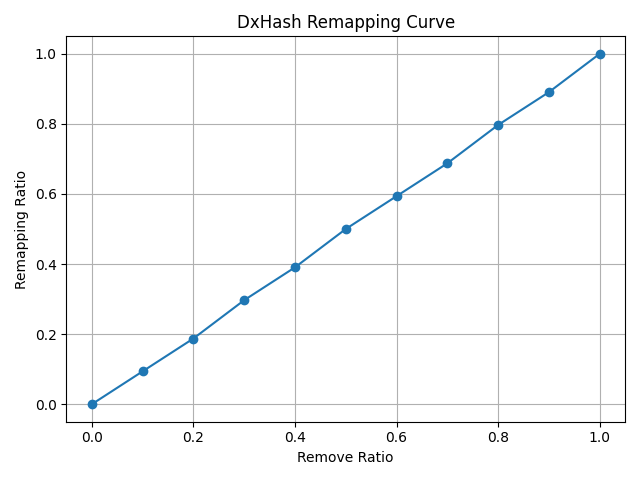

The table this chart was drawn from, first rows:
remove_ratio, remap_ratio
0.00, 0.0000
0.10, 0.0938
0.20, 0.1875
0.30, 0.2969
0.40, 0.3906
0.50, 0.5000
0.60, 0.5937
0.70, 0.6875
0.80, 0.7969
0.90, 0.8906
1.00, 1
